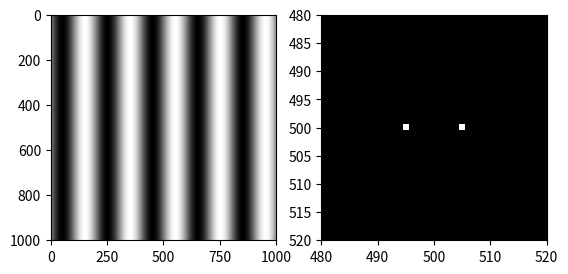

Recreate this plot in Python.
# gratings.py

import numpy as np
import matplotlib.pyplot as plt

x = np.arange(-500, 501, 1)

X, Y = np.meshgrid(x, x)

wavelength = 200
angle = 0
grating = np.sin(
    2*np.pi*(X*np.cos(angle) + Y*np.sin(angle)) / wavelength
)

plt.set_cmap("gray")

plt.subplot(121)
plt.imshow(grating)

# Calculate Fourier transform of grating
ft = np.fft.ifftshift(grating)
ft = np.fft.fft2(ft)
ft = np.fft.fftshift(ft)

plt.subplot(122)
plt.imshow(abs(ft))
plt.xlim([480, 520])
plt.ylim([520, 480])  # Note, order is reversed for y
plt.show()

